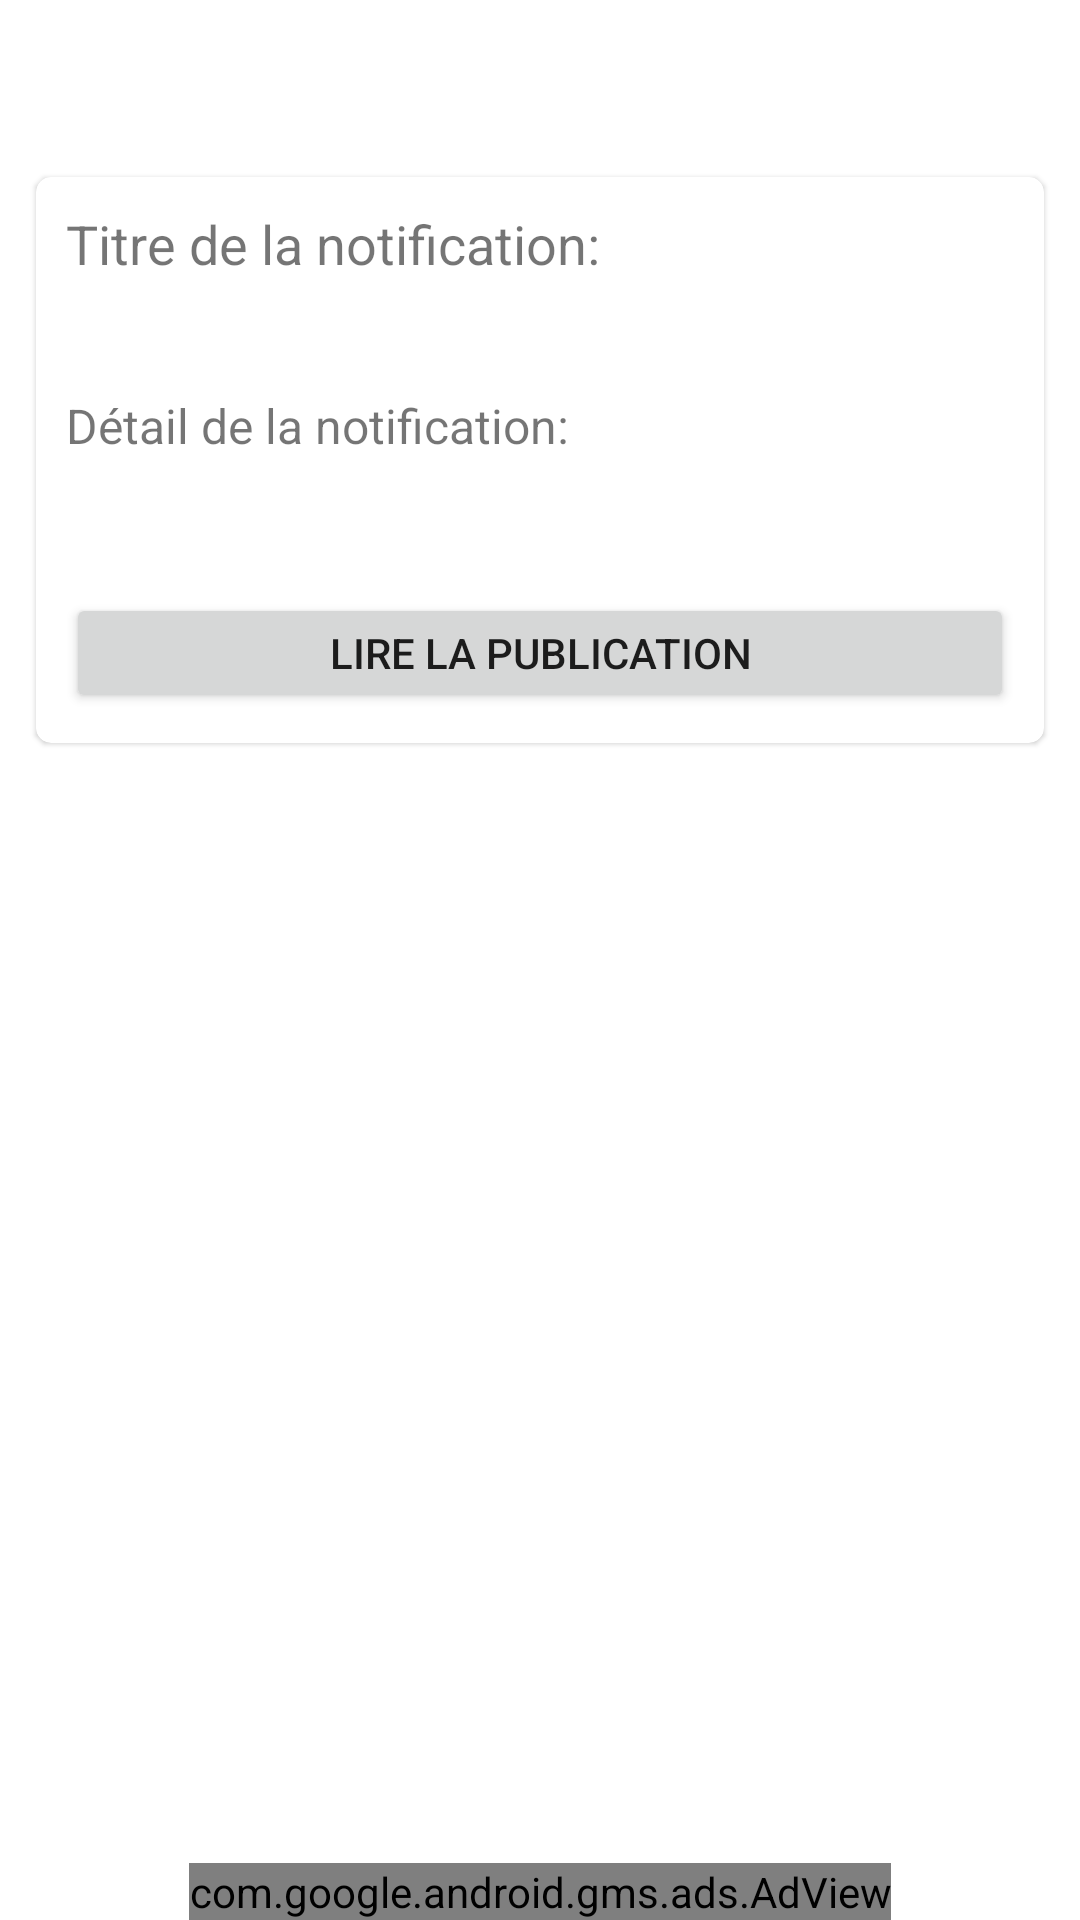

Layout XML and referenced resources for this Android screen:
<!-- AndroidManifest.xml: application theme AppTheme -->
<!-- res/layout/content_notification_details.xml -->
<?xml version="1.0" encoding="utf-8"?>
<RelativeLayout xmlns:android="http://schemas.android.com/apk/res/android"
    xmlns:app="http://schemas.android.com/apk/res-auto"
    xmlns:tools="http://schemas.android.com/tools"
    android:layout_width="match_parent"
    android:layout_height="match_parent"
    tools:showIn="@layout/activity_notification_details">

    <android.support.v7.widget.CardView
        android:layout_width="match_parent"
        android:layout_height="wrap_content"
        android:layout_marginLeft="@dimen/margin_10dp"
        android:layout_marginRight="@dimen/margin_10dp"
        android:layout_marginTop="?attr/actionBarSize"
        app:cardBackgroundColor="@color/white"
        app:cardCornerRadius="5dp"
        app:cardElevation="1dp"
        app:cardPreventCornerOverlap="false"
        app:cardUseCompatPadding="true">

        <ScrollView
            android:id="@+id/scrollView"
            android:layout_width="match_parent"
            android:layout_height="match_parent">

            <LinearLayout
                android:layout_width="match_parent"
                android:layout_height="wrap_content"
                android:orientation="vertical"
                android:padding="@dimen/margin_10dp">

                <TextView
                    android:layout_width="match_parent"
                    android:layout_height="wrap_content"
                    android:text="@string/notification_title"
                    android:textSize="18sp" />

                <TextView
                    android:id="@+id/title"
                    android:layout_width="match_parent"
                    android:layout_height="wrap_content"
                    android:layout_marginTop="@dimen/margin_6dp"
                    android:textSize="16sp" />

                <TextView
                    android:layout_width="match_parent"
                    android:layout_height="wrap_content"
                    android:layout_marginTop="@dimen/margin_10dp"
                    android:text="@string/notification_details"
                    android:textSize="16sp" />

                <TextView
                    android:id="@+id/message"
                    android:layout_width="match_parent"
                    android:layout_height="wrap_content"
                    android:layout_marginTop="@dimen/margin_6dp" />

                <Button
                    android:id="@+id/linkButton"
                    android:layout_width="match_parent"
                    android:layout_height="@dimen/margin_40dp"
                    android:layout_gravity="end"
                    android:layout_marginTop="@dimen/margin_20dp"
                    android:text="@string/read_post" />

            </LinearLayout>

        </ScrollView>

    </android.support.v7.widget.CardView>

    <include
        android:id="@+id/adView"
        layout="@layout/content_banner_ad" />

</RelativeLayout>
<!-- res/layout/activity_notification_details.xml (included above) -->
<?xml version="1.0" encoding="utf-8"?>
<RelativeLayout xmlns:android="http://schemas.android.com/apk/res/android"
    xmlns:app="http://schemas.android.com/apk/res-auto"
    android:id="@+id/drawer_layout"
    android:layout_width="match_parent"
    android:layout_height="match_parent">

    <include
        android:id="@+id/toolbarTop"
        layout="@layout/toolbar"
        android:layout_width="match_parent"
        android:layout_height="wrap_content" />

    <include layout="@layout/content_notification_details" />

</RelativeLayout>
<!-- res/layout/content_banner_ad.xml (included above) -->
<?xml version="1.0" encoding="utf-8"?>
<com.google.android.gms.ads.AdView xmlns:android="http://schemas.android.com/apk/res/android"
    xmlns:app="http://schemas.android.com/apk/res-auto"
    android:id="@+id/adView"
    android:layout_width="wrap_content"
    android:layout_height="wrap_content"
    android:layout_alignParentBottom="true"
    android:layout_centerHorizontal="true"
    android:layout_gravity="bottom"
    app:adSize="SMART_BANNER"
    app:adUnitId="@string/banner_ad_unit_id" />
<!-- res/layout/toolbar.xml (included above) -->
<?xml version="1.0" encoding="utf-8"?>
<android.support.design.widget.AppBarLayout xmlns:android="http://schemas.android.com/apk/res/android"
    xmlns:app="http://schemas.android.com/apk/res-auto"
    android:layout_width="match_parent"
    android:layout_height="wrap_content"
    android:elevation="0dp"
    app:elevation="0dp">

    <android.support.v7.widget.Toolbar
        android:id="@+id/toolbar"
        android:layout_width="match_parent"
        android:layout_height="wrap_content"
        android:background="@color/colorPrimary"
        android:elevation="0dp"
        android:minHeight="?attr/actionBarSize"
        android:weightSum="1"
        app:elevation="0dp" />

    <View
        android:layout_width="match_parent"
        android:layout_height="0.7dp"
        android:background="@color/toolbar_boarder" />

</android.support.design.widget.AppBarLayout>
<!-- resources referenced by this layout -->
<resources>
  <color name="colorPrimary">#ffffff</color>
  <color name="toolbar_boarder">#e5e6ea</color>
  <color name="white">#FFFFFF</color>
  <dimen name="margin_10dp">10dp</dimen>
  <dimen name="margin_20dp">20dp</dimen>
  <dimen name="margin_40dp">40dp</dimen>
  <dimen name="margin_6dp">6dp</dimen>
  <string name="banner_ad_unit_id" />
  <string name="notification_details">Détail de la notification:</string>
  <string name="notification_title">Titre de la notification: </string>
  <string name="read_post">Lire la publication</string>
  <style name="AppTheme" parent="Theme.AppCompat.Light">
          
          <item name="colorPrimary">@color/colorPrimary</item>
          <item name="colorPrimaryDark">@color/colorPrimary21</item>
          <item name="colorAccent">@color/colorAccent</item>
          <item name="windowNoTitle">true</item>
          <item name="windowActionBar">false</item>
          <item name="android:colorBackground">@color/white</item>
      </style>
  <color name="colorPrimary21">#000000</color>
  <color name="colorAccent">#2196F3</color>
</resources>
